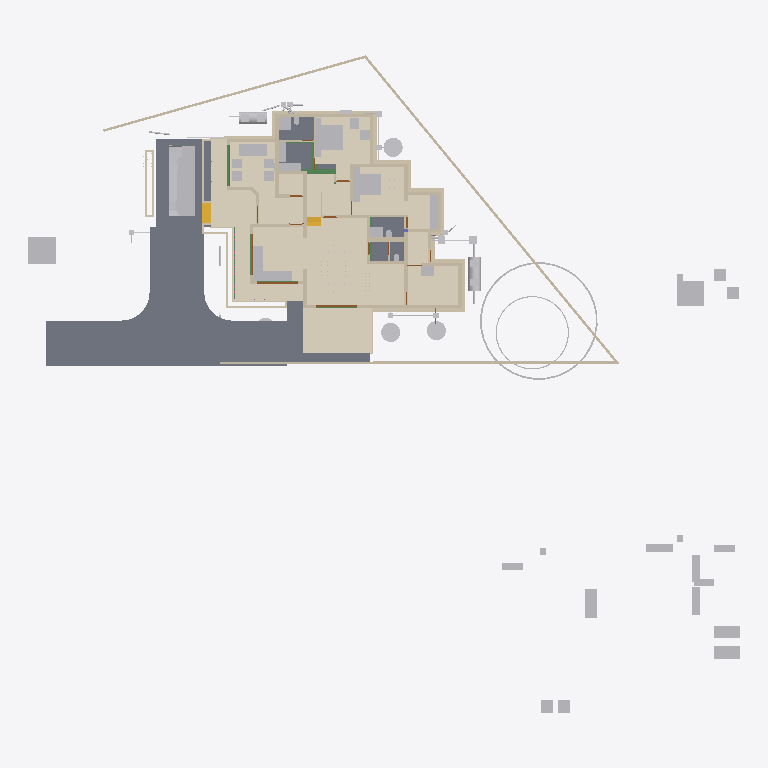
Plan cut of the same IFC building model at storey 'Footing' (level -0.72 m, cut at 0.68 m), seen from above with north up, elements coloured by IFC class: 68 walls (beige), 65 other elements (light grey), 8 slabs (grey), 8 beams (green), 4 doors (brown), 3 coverings (cream), 2 stair flights (yellow). Cut surfaces are drawn darker.
Extent 52.1 m × 48.1 m × 11.0 m (x, y, z). Storeys (9): Footing at -0.72 m; 00 at 0.00 m; AC at 0.00 m; GF-P at 0.00 m; GF at 0.45 m; GF Lintel at 2.55 m; FF at 3.60 m; FF Lintel at 5.80 m; SF at 6.45 m. Elements (926): 262 IfcWall, 214 IfcBeam, 126 IfcColumn, 75 IfcPipeSegment, 50 IfcFurniture, 30 IfcSlab, 23 IfcDoor, 23 IfcRailing, 23 IfcWindow, 16 IfcSanitaryTerminal, 15 IfcDistributionChamberElement, 11 IfcRoof.

HEADER;
FILE_DESCRIPTION(('ViewDefinition[DesignTransferView]'),'2;1');
FILE_NAME('AnilIFC.ifc','2025-06-11T15:54:51+05:30',(''),(''),'IfcOpenShell 0.8.2','Bonsai 0.8.2','');
FILE_SCHEMA(('IFC4X3'));
ENDSEC;
DATA;
#1=IFCPROJECT('0$WNUybvfAYORhaB4XNFsz',$,'My Project',$,$,$,$,(#14,#26),#9);
#30=IFCSITE('3M0IN1zgbAER3qQbvbHEyN',$,'My Site',$,$,#21593,$,$,$,$,$,$,$,$);
#2446=IFCSITE('1Q_c7uVcTCngKTLSlSECoW',$,'Site',$,$,#21603,#2459,$,$,$,$,$,$,$);
#36=IFCBUILDING('1$IA7hdqP7iPKszbJPMQXv',$,'My Building',$,$,#21598,$,$,$,$,$,$);
#42=IFCBUILDINGSTOREY('2kIwN_l2HEff17hxWulS$t',$,'00',$,$,#21448,$,$,$,$);
#96=IFCBUILDINGSTOREY('1ytHU9NMr9xuhR6nOuParS',$,'GF',$,$,#259126,$,$,$,$);
#113=IFCBUILDINGSTOREY('02Wk4pOKz6S8OjqfsSxw3f',$,'FF',$,$,#212981,$,$,$,$);
#12120=IFCBUILDINGSTOREY('30jjxh13H5ZfRPWBSBUv3P',$,'GF Lintel',$,$,#205699,$,$,$,$);
#63201=IFCBUILDINGSTOREY('29$z2S3$n8RvRPKj7iW$sZ',$,'SF',$,$,#63429,$,$,$,$);
#108970=IFCBUILDINGSTOREY('3iWuMSe1v7khUzkZ98yZ0Z',$,'Footing',$,$,#108991,$,$,$,$);
#254164=IFCBUILDINGSTOREY('0hSkQ7R7j6iwbn$mabHG_z',$,'AC',$,$,#254180,$,$,$,$);
#254475=IFCBUILDINGSTOREY('17e8_SOoX1N969VhM7p27j',$,'GF-P',$,$,#254491,$,$,$,$);
#276300=IFCBUILDINGSTOREY('2Qmj$XeZb8nw_ZcmXcYRB7',$,'FF Lintel',$,$,#276326,$,$,$,$);
#262073=IFCCOVERING('30fSC4O5j3CB$Dk5H7lFs0',$,'Covering.001',$,$,#262128,#262087,$,$);
#102656=IFCSLAB('0PC2wOFKfA58MASSpvqWe1',$,'Slab',$,$,#260181,#102677,$,$);
#277722=IFCCOVERING('2qKwhCDGX0KgYMPSj_J_bq',$,'Covering.001',$,$,#277771,#277738,$,$);
#277772=IFCCOVERING('3MYM6S3Jf0_O8wl3_PMk7D',$,'Covering.001',$,$,#277855,#277788,$,$);
#97782=IFCSLAB('2H_RNqbb95NBqUBEz4KwU3',$,'Slab',$,$,#260151,#97803,$,$);
#9759=IFCVEHICLE('1oADfEVWn0tPCUY0EM8eBG',$,'Vehicle',$,$,#44509,#9791,$,$);
#15926=IFCSLAB('0jKIsjEsnD1OzlWHdbrHaP',$,'Slab',$,$,#260101,#15940,$,$);
#15105=IFCWALL('2$tbsWQJT3PftHdFdSZRzF',$,'Wall',$,$,#70658,#15116,$,$);
#14987=IFCWALL('3QvJTaeo13jR4q00Btfvpq',$,'Wall',$,$,#70690,#14998,$,$);
#245824=IFCEARTHWORKSCUT('3BB3EOeNDBbh3wKPIfxmm_',$,'test',$,$,#245839,#245834,$,.BASE_EXCAVATION.);
#18777=IFCFURNITURE('1aP3zeWsL0ZQXEuRipuWXs',$,'Furniture',$,$,#259291,#18776,$,$);
#18901=IFCFURNITURE('24hcVyXrH4tf35GE4proyw',$,'Furniture',$,$,#259156,#18900,$,$);
#14884=IFCWALL('0MuvIxI8bFFxmzWw1hEsL7',$,'Wall',$,$,#70633,#14890,$,$);
#25612=IFCFURNITURE('2akChVyKvEohXfhOaKw10T',$,'Furniture',$,$,#259196,#25644,$,$);
#260886=IFCSLAB('0bDQP6tcn4Og7Qe7jnH8Ym',$,'Slab',$,$,#261216,#260897,$,$);
#76381=IFCGEOGRAPHICELEMENT('2pfiLi3vv79x_8U6RE3CYp',$,'GeographicElement',$,$,#76413,#76449,$,$);
#25270=IFCFURNITURE('1LH09B9mjBF9cFS_bJydOX',$,'Furniture',$,$,#260116,#25301,$,$);
#260761=IFCSLAB('35zqa2F7v4qPCSmILTDJ6a',$,'Slab',$,$,#260791,#260772,$,$);
#261115=IFCSLAB('22RkFxv3DEL8I9nMeh78Jw',$,'Slab',$,$,#261241,#261126,$,$);
#261084=IFCSLAB('2seLeMeHD9zgkmalz8MFZW',$,'Slab',$,$,#261114,#261095,$,$);
#299=IFCWALL('3YOHcsAdT3PO$57Bo2wlO0',$,'Wall',$,$,#260396,#310,$,$);
#17678=IFCFURNITURE('2bin7WsULDjPeLfYKRFVAv',$,'Furniture',$,$,#259276,#17677,$,$);
#604=IFCWALL('0vQHFjq6DDjRfeuf4$xxQH',$,'Wall',$,$,#260401,#615,$,$);
#17233=IFCFURNITURE('0T3ErBLYfCbANjLJsek21j',$,'Furniture.012',$,$,#259266,#17232,$,$);
#17628=IFCFURNITURE('17qZxJfnjAUwxgeyWuttn3',$,'Furniture',$,$,#259161,#17627,$,$);
#204314=IFCTANK('0xrqd_jgXCwP7slnJ3Jh45',$,'Tank',$,$,#257451,#204328,$,$);
#516=IFCWALL('0kHakQ$Fb8lPUKd_GxCfr6',$,'Wall',$,$,#260581,#527,$,$);
#18864=IFCFURNITURE('3pKgwG2ITCbQ1PcX8XbhFK',$,'Furniture',$,$,#259271,#18863,$,$);
#255038=IFCWASTETERMINAL('3rfLcqKxX4Kf8swMGSeBcG',$,'WasteTerminal',$,$,#255070,#255049,$,$);
#188=IFCWALL('1PzxetMNn7avsyHCxKbrs1',$,'Wall',$,$,#260371,#199,$,$);
#255010=IFCWASTETERMINAL('04n5z4SPz4qQLjx2oBzJTv',$,'WasteTerminal',$,$,#255037,#255021,$,$);
#255278=IFCWASTETERMINAL('286XWqxB1CQORdGIeRnK4U',$,'WasteTerminal',$,$,#255413,#255289,$,$);
#25314=IFCFURNITURE('0Rgq7HzdzEhvU_dNff47Wu',$,'Furniture',$,$,#259191,#25343,$,$);
#423=IFCWALL('1yZ5GwNe15fArSzrc3cNGE',$,'Wall',$,$,#260411,#434,$,$);
#107309=IFCWALL('0AYgth6drBEOllPZshHXux',$,'Wall',$,$,#192555,#107308,$,$);
#74869=IFCGEOGRAPHICELEMENT('3qyTpdBrLCaxCPBVEhKmZp',$,'GeographicElement',$,$,#76320,#74901,$,$);
#16799=IFCFURNITURE('055N_$xmX9ZQbc0CYFtvE3',$,'Furniture',$,$,#259216,#16798,$,$);
#17096=IFCFURNITURE('0yYwZAg3jFQvkxBxQ0MGp1',$,'Furniture',$,$,#259221,#17095,$,$);
#18669=IFCFURNITURE('0_rDbuDo58VxsMmqMXWGXl',$,'Furniture',$,$,#259226,#18668,$,$);
#204209=IFCTANK('3q6lEx8ZHBQhgG6s0DuiFc',$,'Tank',$,$,#257456,#204221,$,$);
#25122=IFCFURNITURE('0eMwo17SHA2AtkijqvowIK',$,'Furniture',$,$,#259281,#25153,$,$);
#6545=IFCSTAIRFLIGHT('3mjK21MVj5Wxp88atmNL9l',$,'StairFlight',$,$,#60989,#6544,$,2,1,0.150000005960464,0.25,.STRAIGHT.);
#220591=IFCWALL('3GMSJZXA14vBkb5sJHOMvl',$,'Wall',$,$,#260591,#220628,$,$);
#19988=IFCWALL('1w6VKMxRj2hObZ_QLhIAvk',$,'Wall',$,$,#260391,#19999,$,$);
#1217=IFCWALL('2Q5YCkzor9Ngjftvgr0hJV',$,'Wall',$,$,#260481,#1228,$,$);
#17365=IFCFURNITURE('0Tjm9jror8bPxG689sHAj8',$,'Furniture',$,$,#259246,#17364,$,$);
#17513=IFCFURNITURE('0VTCb1Evn558OH68N69Eaz',$,'Furniture',$,$,#259251,#17512,$,$);
#23313=IFCSANITARYTERMINAL('2AQwLasl50KvvqUmlCa0I7',$,'SanitaryTerminal',$,$,#260441,#23345,$,$);
#153666=IFCBEAM('0MIPwZEUXATv$BBWagWbD4',$,'Beam',$,$,#153932,#153677,$,$);
#105908=IFCWALL('1wQS_Uf5DElvfetkYgG8Yj',$,'Wall',$,$,#191727,#105907,$,$);
#57461=IFCWALL('22p$gjPlf4_fmH50hLiwEg',$,'Wall',$,$,#165724,#57472,$,$);
#187899=IFCWALL('1p0MSI_X14X8VepAWRNOkY',$,'Wall',$,$,#191427,#187910,$,$);
#17045=IFCFURNITURE('3keQdM9i5FJ9JBwmsM_Qg3',$,'Furniture',$,$,#259231,#17044,$,$);
#17328=IFCFURNITURE('3InpbPAMj2MBzrSOMYlvHV',$,'Furniture',$,$,#259236,#17327,$,$);
#17439=IFCFURNITURE('076SYXiXP7jhnOyre$gCoP',$,'Furniture',$,$,#259146,#17438,$,$);
#18827=IFCFURNITURE('0zixzxSUv7NBPjkhBn6BwL',$,'Furniture',$,$,#259151,#18826,$,$);
#454=IFCWALL('1cEUYXkQ18g8A2AkmtiTwk',$,'Wall',$,$,#260486,#465,$,$);
#130=IFCWALL('04CHTr6Lj4wPvBnmyPYJ6Z',$,'Wall',$,$,#260366,#138,$,$);
#842=IFCWALL('3BP$Kj7eL8rfLzufr5wfXy',$,'Wall',$,$,#260416,#853,$,$);
#25161=IFCFURNITURE('3ia0j471fEl9_3EcPDtlMf',$,'Furniture',$,$,#259186,#29497,$,$);
#25356=IFCSANITARYTERMINAL('0DGlzq0Xv7KwIjCvA14zlk',$,'SanitaryTerminal',$,$,#260511,#25369,$,$);
#85080=IFCELECTRICAPPLIANCE('3r3ymMflv8O8jCD$O86PPW',$,'ElectricAppliance',$,$,#260131,#85111,$,$);
#38948=IFCWALL('0ipxxeBA962ABePks$Jpav',$,'Wall',$,$,#166017,#38979,$,$);
#73000=IFCWALL('3z7g50jMX4Rh8$1_kKCMxL',$,'Wall',$,$,#165780,#73011,$,$);
#10353=IFCSTAIRFLIGHT('2Zm0rZgTbDdgxMEp5bq$9_',$,'StairFlight',$,$,#219994,#10385,$,12,11,0.183333337306976,0.150000005960464,.STRAIGHT.);
#59003=IFCWALL('0QbKQ4QwXCE91xtueIIBH_',$,'Wall',$,$,#165935,#59014,$,$);
#18714=IFCFURNITURE('0sWiAZchD9CQr_lkdFZUTW',$,'Furniture',$,$,#259241,#18713,$,$);
#57537=IFCWALL('0RVWYaWSX1oeXNJZV9D28p',$,'Wall',$,$,#165897,#57548,$,$);
#4273=IFCWALL('1oh7zEnUH4yxmpd05lCSWC',$,'Wall',$,$,#260451,#4284,$,$);
#699=IFCWALL('1YEXD_311BPxR14yKIlEMz',$,'Wall',$,$,#260386,#710,$,$);
#82229=IFCWALL('1dZywMfXH8hBJcwgdnriym',$,'Wall',$,$,#260641,#82266,$,$);
#392=IFCWALL('3Qya9ZYJP97B1xsfIiUBer',$,'Wall',$,$,#260421,#403,$,$);
#1440=IFCWALL('3GLM2Z4Pf1HOc7RaVPeooN',$,'Wall',$,$,#260461,#1451,$,$);
#1892=IFCWALL('2btlAvQzb6KvChKkPyT1tL',$,'Wall',$,$,#260611,#1903,$,$);
#107876=IFCWALL('2IXCHEe1f96uEe68JmZwW5',$,'Wall',$,$,#191446,#107875,$,$);
#22162=IFCFURNITURE('1HAj9Qqb15fxKqqLnUY5tx',$,'Furniture',$,$,#259171,#22194,$,$);
#22355=IFCFURNITURE('1ER_YDI7H04eJegewwbPZx',$,'Furniture',$,$,#259181,#22368,$,$);
#22388=IFCFURNITURE('31n1J_$I57pu5jDAm8k1r8',$,'Furniture',$,$,#259296,#22401,$,$);
#22421=IFCFURNITURE('2zy8cDFfn09g6xCglxdYzf',$,'Furniture',$,$,#259301,#22434,$,$);
#107435=IFCWALL('2abd4fZAPENgxnHHuxzfSY',$,'Wall',$,$,#190554,#107434,$,$);
#131607=IFCWALL('0WcwH_LM9E7QCyFy7yg$qb',$,'Wall',$,$,#190681,#131618,$,$);
#108445=IFCWALL('1QTtg1HdT92w9H0Mg3FLlu',$,'Wall',$,$,#221679,#108444,$,$);
#203167=IFCBEAM('22_wkkyJTASv2_SAKEkap7',$,'Beam',$,$,#203353,#203178,$,$);
#1657=IFCWALL('1k5DFfksL0DBm8B9dpCj$F',$,'Wall',$,$,#260376,#1668,$,$);
#1756=IFCWALL('1k48VKPdv0Vg_oNqsf$EZh',$,'Wall',$,$,#260381,#1767,$,$);
#22214=IFCFURNITURE('0KTzOcFqX39OX7TZqBe6XZ',$,'Furniture',$,$,#259176,#22227,$,$);
#22327=IFCFURNITURE('2JUXPztkjFqBln5k4xn9m1',$,'Furniture',$,$,#259166,#22340,$,$);
#260792=IFCSLAB('2RGWpK8z13gPqUkrBxSTzt',$,'Slab',$,$,#260825,#260803,$,$);
#106994=IFCWALL('3Xr6KbZNbBvhoxzWp8Yyge',$,'Wall',$,$,#191912,#106993,$,$);
#107813=IFCWALL('16W90WBJrFTBg9QplEwW_8',$,'Wall',$,$,#190235,#107812,$,$);
#106615=IFCWALL('0RcVhGsGjEkP0BLLfUv2Ld',$,'Wall',$,$,#132508,#106614,$,$);
#12800=IFCDOOR('39JD$kR8X0NPRTeSE4w5EH',$,'Door',$,$,#257845,#34459,$,$,$,$,$,$);
#12250=IFCDOOR('2BRBKprhj7ox11yrDLu5ws',$,'Door',$,$,#257860,#36046,$,$,$,$,$,$);
#151408=IFCBEAM('11UmVD6Hv2zOoPXsLeu2$6',$,'Beam',$,$,#218179,#151419,$,$);
#222626=IFCBEAM('0rFvcNLZ9CSuFVM_t9qACn',$,'Beam',$,$,#222627,#222637,$,$);
#113194=IFCWALL('1WVu$Hs8fEuOKpLmv8LTuy',$,'Wall',$,$,#260496,#113205,$,$);
#107750=IFCWALL('3jRR2OFCnC3v485VhXEZFQ',$,'Wall',$,$,#109177,#107749,$,$);
#29358=IFCWALL('3U3_2IE6LES8tAXzbZT3By',$,'Wall',$,$,#260456,#29370,$,$);
#223284=IFCWALL('1kJplBRRT1Fh3voe2XeS0$',$,'Wall',$,$,#244892,#223295,$,$);
#900=IFCWALL('1fOjCHp7n9IvAaRIenRr6l',$,'Wall',$,$,#260356,#911,$,$);
#207136=IFCWALL('0BA5F1JlLEWgKnKEz59J2v',$,'Wall',$,$,#260601,#207147,$,$);
#19350=IFCWALL('1vmHNPZZf35A3$ZzlI3hrB',$,'Wall',$,$,#265136,#19361,$,$);
#945=IFCWALL('3f0b5i_z5A1wo_s5RrCXKn',$,'Wall',$,$,#260361,#956,$,$);
#246447=IFCDISTRIBUTIONCHAMBERELEMENT('20xH3CzrT2FQRYxMcWb88O',$,'DistributionChamberElement',$,$,#254857,#246460,$,$);
#252998=IFCDISTRIBUTIONCHAMBERELEMENT('2tOGDYxxD48BmFsFs$LazS',$,'DistributionChamberElement',$,$,#254837,#253011,$,$);
#253017=IFCDISTRIBUTIONCHAMBERELEMENT('2KyTTcF2L0SujAOfThmzuo',$,'DistributionChamberElement',$,$,#254702,#253030,$,$);
#149065=IFCWALL('3schXZ$C900gb5Vaq08nGx',$,'Wall',$,$,#233011,#149076,$,$);
#108066=IFCWALL('1OTZXpUMj6wvZKGFvHAk7L',$,'Wall',$,$,#109147,#108065,$,$);
#106868=IFCWALL('1SNOjV1QHCgwYWjZiDuSpG',$,'Wall',$,$,#190662,#106867,$,$);
#1275=IFCWALL('1Cqmx66HL5neqXAJZajN7t',$,'Wall',$,$,#260661,#1286,$,$);
#227805=IFCDISTRIBUTIONCHAMBERELEMENT('3LLfssRtjDLvZhewAniMZP',$,'DistributionChamberElement',$,$,#254777,#246498,$,$);
#248693=IFCDISTRIBUTIONCHAMBERELEMENT('1$jVvaEZ9EAAI$Eo1I7z1v',$,'DistributionChamberElement',$,$,#254517,#248706,$,$);
#248712=IFCDISTRIBUTIONCHAMBERELEMENT('3YPEoztXbA9geg6S_$dB01',$,'DistributionChamberElement',$,$,#254567,#248725,$,$);
#1172=IFCWALL('2GwPRnCnz058ACz_ZbcJ05',$,'Wall',$,$,#260406,#1183,$,$);
#106488=IFCWALL('3El5vw1d13Yw4aLQzH5znj',$,'Wall',$,$,#192179,#106487,$,$);
#223342=IFCWALL('2UZAob87z8egHUuMapM6YH',$,'Wall',$,$,#244902,#223353,$,$);
#268=IFCWALL('2RgLl6fRz15frDI_PC4t9e',$,'Wall',$,$,#260446,#279,$,$);
#25207=IFCFURNITURE('2uCA7urEX5jwtO78eo2CJ0',$,'Furniture',$,$,#260106,#25220,$,$);
#25249=IFCFURNITURE('1SXHrIKEbF3Avs1_u_np1P',$,'Furniture',$,$,#260111,#25262,$,$);
#48904=IFCBEAM('22xxpEio11aAzxZyCF$2OE',$,'Beam',$,$,#259321,#48915,$,$);
#57210=IFCWALL('3YfBuLdxrF$B0Hmh7k8yp1',$,'Wall',$,$,#165760,#57216,$,$);
#225826=IFCUNITARYEQUIPMENT('3Yv$sbS$b2rO2b0ifjv81B',$,'UnitaryEquipment',$,$,#254216,#225834,$,$);
#106299=IFCWALL('0NrW_mUPr1QQJXY3HWR1vG',$,'Wall',$,$,#130713,#106298,$,$);
#223478=IFCWALL('1HZkZ5eW50X97Fhc$ZwN7s',$,'Wall',$,$,#246321,#223489,$,$);
#252367=IFCPIPESEGMENT('0njwPSPkTE69uuxWTTWEwq',$,'PipeSegment',$,$,#254797,#252401,$,.FLEXIBLESEGMENT.);
#17157=IFCFURNITURE('3SbcOvQD51GhDFdMrfJy7o',$,'Furniture',$,$,#259141,#17156,$,$);
#17715=IFCFURNITURE('1K5CC3v$51_RkeRHCfWF1K',$,'Furniture',$,$,#259256,#17714,$,$);
#18521=IFCFURNITURE('30UJjqf1X57hbrPqq67ADj',$,'Furniture',$,$,#259261,#18520,$,$);
#18632=IFCFURNITURE('2XUZmvobvC1gsAzioRJWb7',$,'Furniture',$,$,#259286,#18631,$,$);
#98113=IFCFURNITURE('10jljVhcr49Q09$4qRzO8T',$,'Furniture',$,$,#260156,#98129,$,$);
#34346=IFCDOOR('0OUxOPs7zFRAy3HKSliQuy',$,'Door',$,$,#257830,#34378,$,$,$,$,$,$);
#46961=IFCDOOR('05FZZvsyf959qcUkPSLQsf',$,'Door',$,$,#257875,#46992,$,$,$,$,$,$);
#108319=IFCWALL('0NmkhZ1FP9JgefbmwV_1bR',$,'Wall',$,$,#132208,#108318,$,$);
#150465=IFCBEAM('3oiz4vW992SAq93f3Yx8gc',$,'Beam',$,$,#218332,#150476,$,$);
#149790=IFCBEAM('1a$n3x3YjFg97HuR3xHsyR',$,'Beam',$,$,#152152,#149801,$,$);
#36450=IFCWALL('1bzvSivc55Gu6ANT5eBo$k',$,'Wall',$,$,#260566,#36462,$,$);
#234953=IFCPIPESEGMENT('0joFklGhXC_OleRCxvcys9',$,'PipeSegment',$,$,#257501,#234987,$,$);
#252257=IFCPIPESEGMENT('1RqUWIGuv25gO4msIGhaL6',$,'PipeSegment',$,$,#254597,#252291,$,.FLEXIBLESEGMENT.);
#252718=IFCPIPESEGMENT('0IArMQPIb2xQsN8DzSaOgT',$,'PipeSegment',$,$,#254722,#252752,$,.FLEXIBLESEGMENT.);
#25408=IFCSANITARYTERMINAL('0qCZoCmrD1B9CO5Kg0plPw',$,'SanitaryTerminal',$,$,#260651,#25421,$,$);
#105972=IFCWALL('3ZrzFvHFL05R_bmlzSS$zY',$,'Wall',$,$,#136605,#105971,$,$);
#203639=IFCBEAM('27gWilPZbAdwC6C_lbC_HJ',$,'Beam',$,$,#204937,#203650,$,$);
#23273=IFCSANITARYTERMINAL('20JUjhvWbBRRjSV1SLXVka',$,'SanitaryTerminal',$,$,#260646,#23305,$,$);
#201014=IFCWALL('3WIbNLS754UOOY3WD4O$Nb',$,'Wall',$,$,#260521,#201025,$,$);
#252654=IFCDISTRIBUTIONCHAMBERELEMENT('2wv1veaBDAI8GKtWvqKJMS',$,'DistributionChamberElement',$,$,#255393,#252667,$,$);
#201105=IFCWALL('3akkZCONn2Ve5yF4U7_f5I',$,'Wall',$,$,#260526,#201116,$,$);
#2056=IFCWALL('3m9H6N70nCXvzVOEeycG90',$,'Wall',$,$,#260636,#2067,$,$);
#108129=IFCWALL('2uaRrYbubEBQ6llPlmugHH',$,'Wall',$,$,#136461,#108128,$,$);
#252317=IFCPIPESEGMENT('0wZGitFcb7G9ydY_HcO7fB',$,'PipeSegment',$,$,#254712,#252351,$,.FLEXIBLESEGMENT.);
#25434=IFCSANITARYTERMINAL('2JE6HIrKjAm9pFdRxgG_wV',$,'SanitaryTerminal',$,$,#260541,#25447,$,$);
#108572=IFCWALL('3d84Bo5HP5JfWfqLeDGVd6',$,'Wall',$,$,#131355,#108571,$,$);
#131663=IFCWALL('3aNBDGaDv2kRqEma7HzfAX',$,'Wall',$,$,#131843,#131674,$,$);
#254966=IFCWASTETERMINAL('14d2ci1m51U9Bn9WbuCdye',$,'WasteTerminal',$,$,#255009,#254978,$,$);
#2101=IFCWALL('31H7rpK8j5AxAH6BkyaHYJ',$,'Wall',$,$,#260431,#2112,$,$);
#132073=IFCWALL('38QkLhcDP4LfM5wC1HJ$Ul',$,'Wall',$,$,#204640,#132084,$,$);
#227958=IFCDISTRIBUTIONCHAMBERELEMENT('1894xrp1T3cwDgnU_JZNjD',$,'DistributionChamberElement',$,$,#254817,#227971,$,$);
#252809=IFCDISTRIBUTIONCHAMBERELEMENT('3oKTrcMufDBvfbsZ0Ml_TC',$,'DistributionChamberElement',$,$,#255398,#252822,$,$);
#573=IFCWALL('2Qu9Lk0Sn4FwvPmybXWNcw',$,'Wall',$,$,#260491,#584,$,$);
ENDSEC;